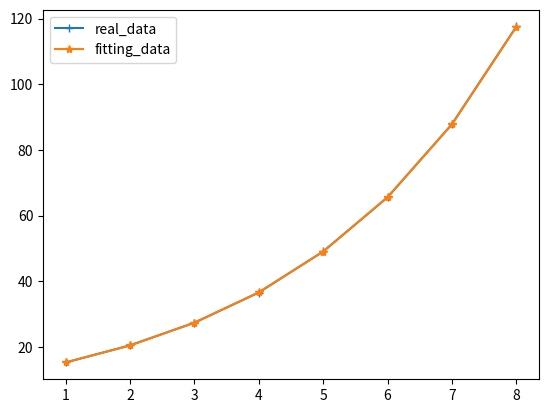

Source code (Python):
# Author    : Chen

import numpy as np
import matplotlib.pyplot as plt
import pylab as pl
from scipy import linalg
from scipy.optimize import leastsq

def residuals(args, x, y): # 记得参数放前面
    a, b = args
    y_hat = b * x + a
    return y - y_hat

x = np.array([1, 2, 3, 4, 5, 6, 7, 8])
y = np.array([15.3, 20.5, 27.4, 36.6, 49.1, 65.6, 87.87, 117.6])

z = np.log(y)

arg_origin = [0.5, 1]

res = leastsq(residuals, arg_origin, args=(x, z))

a, b = res[0]
y_hat = np.exp(b * x + a)
print(y - y_hat)

pl.plot(x, y, marker='+', label=u"real_data")
pl.plot(x, y_hat, marker='*', label=u"fitting_data")
pl.legend()
pl.show()